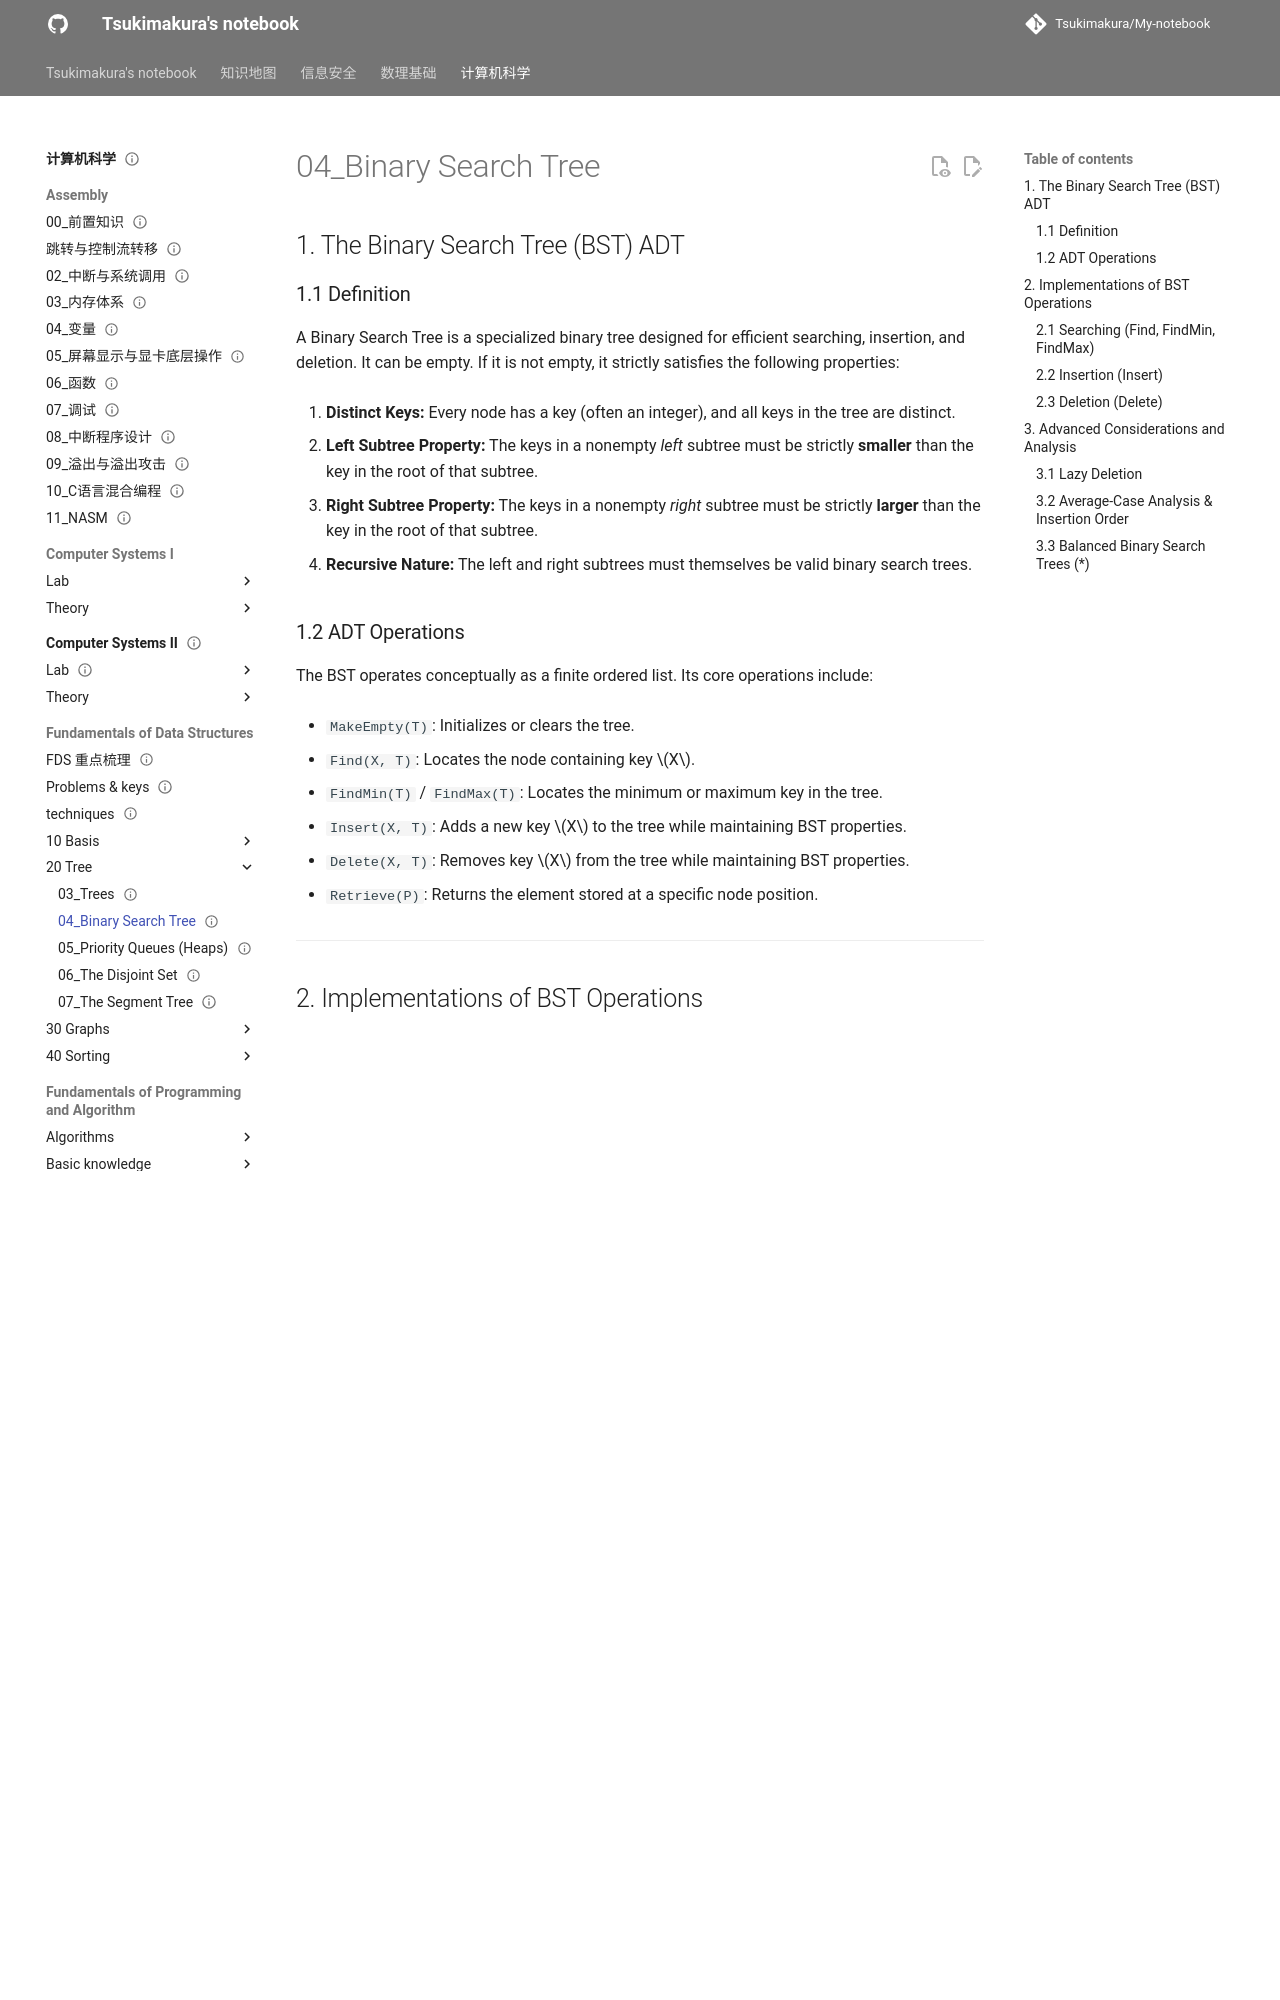

repository: Tsukimakura/My-notebook · page: 计算机科学/Fundamentals of Data Structures/20_Tree/04_Binary Search Tree/index.html · generator: mkdocs

---
title: "04_Binary Search Tree"
status: draft
tags: [cs]
created: null
updated: 2026-10-06
sources: []
---

# 04_Binary Search Tree

## 1. The Binary Search Tree (BST) ADT

### 1.1 Definition

A Binary Search Tree is a specialized binary tree designed for efficient searching, insertion, and deletion. It can be empty. If it is not empty, it strictly satisfies the following properties:

1. **Distinct Keys:** Every node has a key (often an integer), and all keys in the tree are distinct.

2. **Left Subtree Property:** The keys in a nonempty _left_ subtree must be strictly **smaller** than the key in the root of that subtree.

3. **Right Subtree Property:** The keys in a nonempty _right_ subtree must be strictly **larger** than the key in the root of that subtree.

4. **Recursive Nature:** The left and right subtrees must themselves be valid binary search trees.

### 1.2 ADT Operations

The BST operates conceptually as a finite ordered list. Its core operations include:

- `MakeEmpty(T)`: Initializes or clears the tree.

- `Find(X, T)`: Locates the node containing key $X$.

- `FindMin(T)` / `FindMax(T)`: Locates the minimum or maximum key in the tree.

- `Insert(X, T)`: Adds a new key $X$ to the tree while maintaining BST properties.

- `Delete(X, T)`: Removes key $X$ from the tree while maintaining BST properties.

- `Retrieve(P)`: Returns the element stored at a specific node position.

---

## 2. Implementations of BST Operations

All primary BST operations take time proportional to the depth of the tree, denoted as $O(d)$. In the worst case, this is $O(N)$ for a skewed tree, but $O(\log N)$ on average for a balanced tree.

We assume `ElementType` is defined appropriately (e.g., `typedef int ElementType;`).

```c
struct TreeNode;
typedef struct TreeNode *Position;
typedef struct TreeNode *SearchTree;

struct TreeNode {
    ElementType Element;
    SearchTree  Left;
    SearchTree  Right;
};
```
